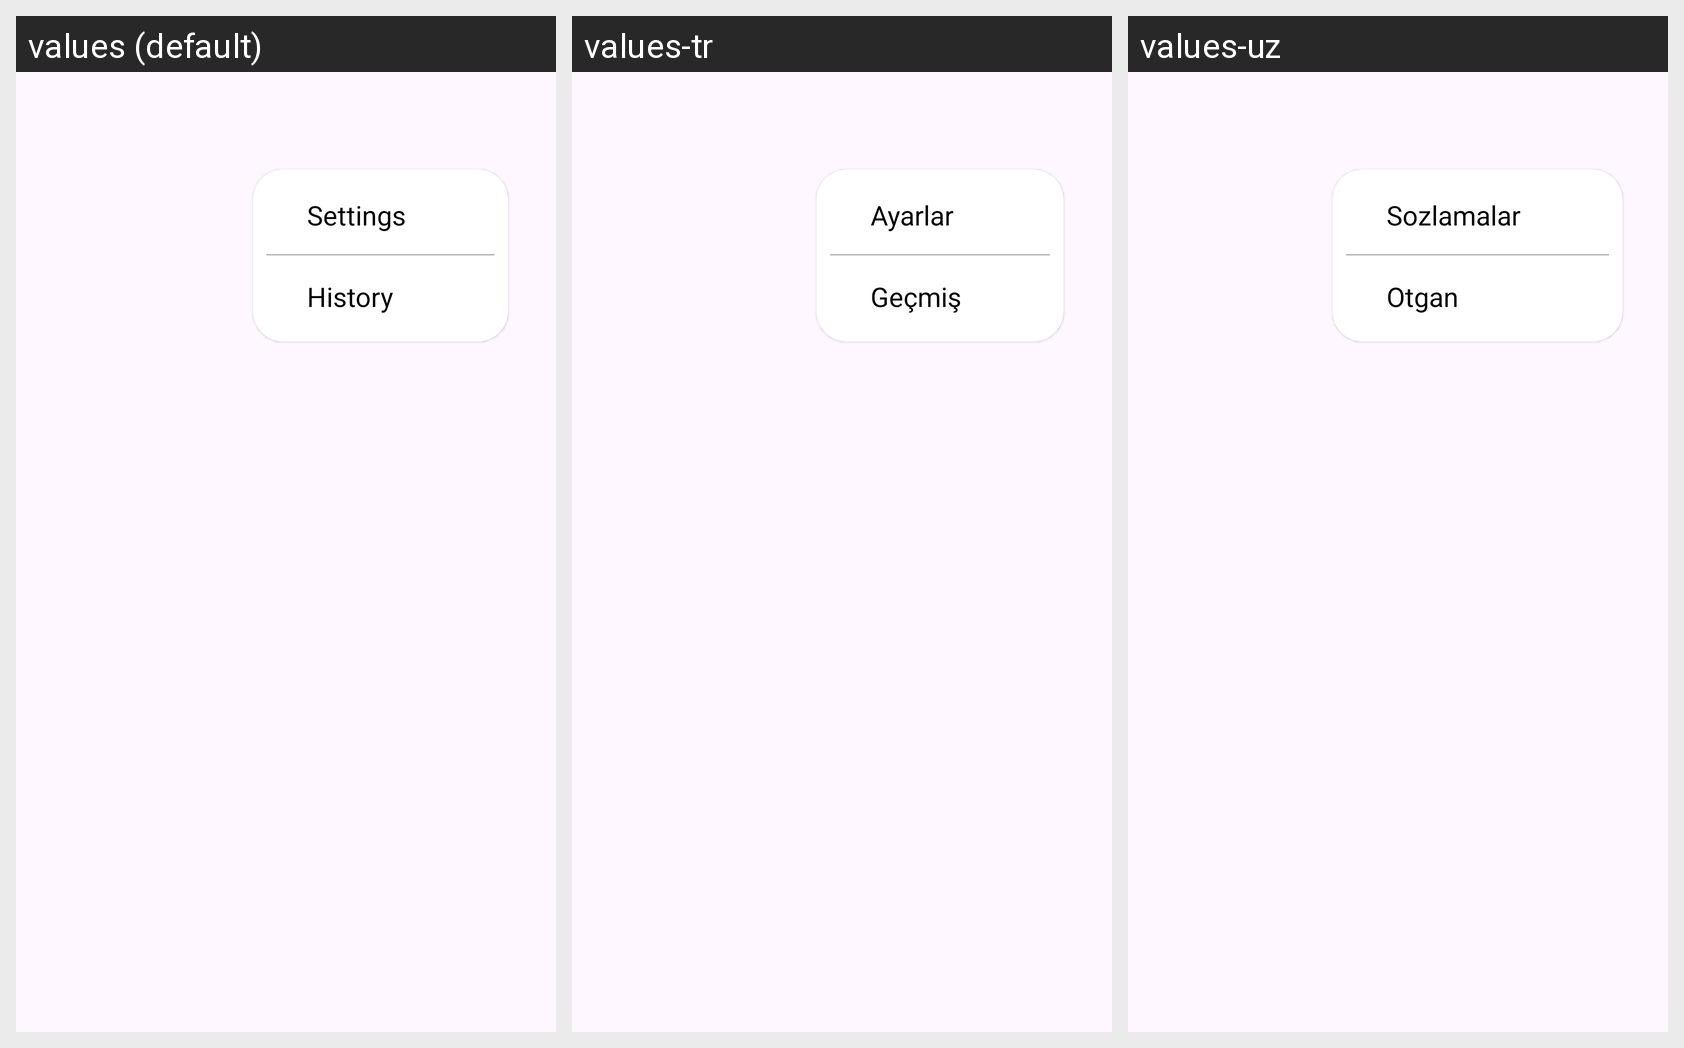

Strings drawn on this Android screen and how each of the app's shown locales translates them:
Android screen res/layout/fragment_menu.xml rendered under 3 locales, left to right: values (default), values-tr, values-uz. Device: Nexus 5 (rendered at 1080×1920; each locale shown at half size, 540×960, under a caption strip naming it); theme Theme.MyApplication.
Other locales in the repository, not shown: values-az, values-kk, values-ru.
Strings drawn on this screen, with the default value and each locale's value (text and hints the layout hard-codes, and strings that could not be matched under every locale, appear in the picture but are not listed):

settings
  values: Settings
  values-tr: Ayarlar
  values-uz: Sozlamalar

history
  values: History
  values-tr: Geçmiş
  values-uz: Otgan
